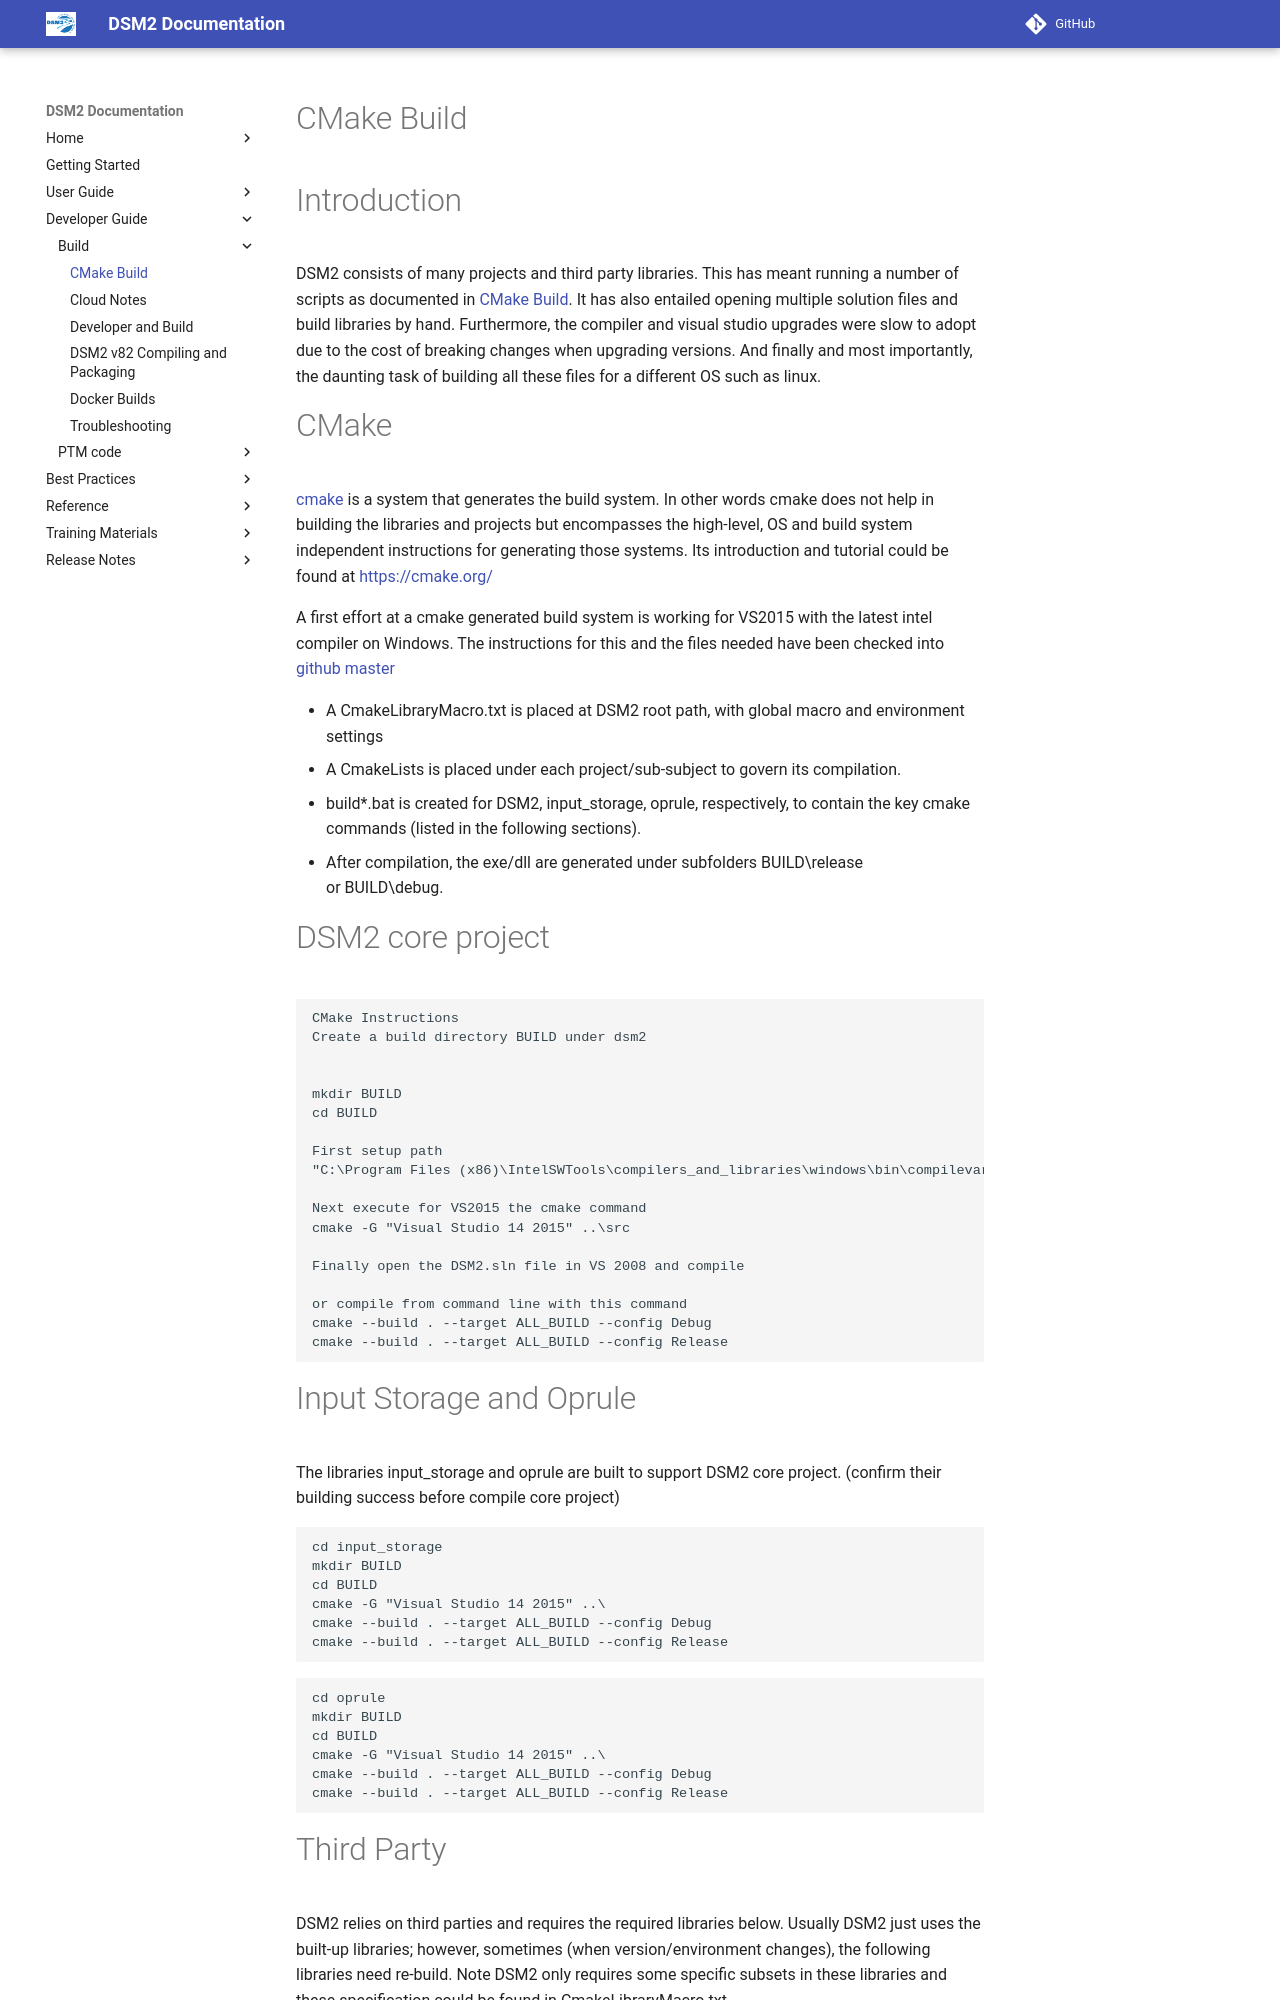

repository: CADWRDeltaModeling/dsm2 · page: build/CMake_Build/index.html · generator: mkdocs

# CMake Build

# Introduction

DSM2 consists of many projects and third party libraries. This has meant
running a number of scripts as documented in [CMake Build](CMake_Build.md).
It has also entailed opening multiple solution files and build libraries
by hand. Furthermore, the compiler and visual studio upgrades were slow
to adopt due to the cost of breaking changes when upgrading versions.
And finally and most importantly, the daunting task of building all
these files for a different OS such as linux.

# CMake

<a href="https://cmake.org/" rel="nofollow">cmake</a> is a system that
generates the build system. In other words cmake does not help in
building the libraries and projects but encompasses the high-level, OS
and build system independent instructions for generating those systems.
Its introduction and tutorial could be found at
<a href="https://cmake.org/" rel="nofollow">https://cmake.org/</a>

  

A first effort at a cmake generated build system is working for VS2015
with the latest intel compiler on Windows. The instructions for this and
the files needed have been checked into <a
href="https://github.com/CADWRDeltaModeling/dsm2/blob/master/dsm2/src/README.CMAKE.txt"
rel="nofollow">github master</a>

-   A CmakeLibraryMacro.txt is placed at DSM2 root path, with global
    macro and environment settings
-   A CmakeLists is placed under each project/sub-subject to govern its
    compilation.
-   build\*.bat is created for DSM2, input_storage, oprule,
    respectively, to contain the key cmake commands (listed in the
    following sections).
-   After compilation, the exe/dll are generated under subfolders
    BUILD\release or BUILD\debug.

# DSM2 core project

    CMake Instructions
    Create a build directory BUILD under dsm2


    mkdir BUILD
    cd BUILD

    First setup path 
    "C:\Program Files (x86)\IntelSWTools\compilers_and_libraries\windows\bin\compilevars.bat" ia32 vs2015

    Next execute for VS2015 the cmake command
    cmake -G "Visual Studio 14 2015" ..\src

    Finally open the DSM2.sln file in VS 2008 and compile

    or compile from command line with this command
    cmake --build . --target ALL_BUILD --config Debug
    cmake --build . --target ALL_BUILD --config Release
